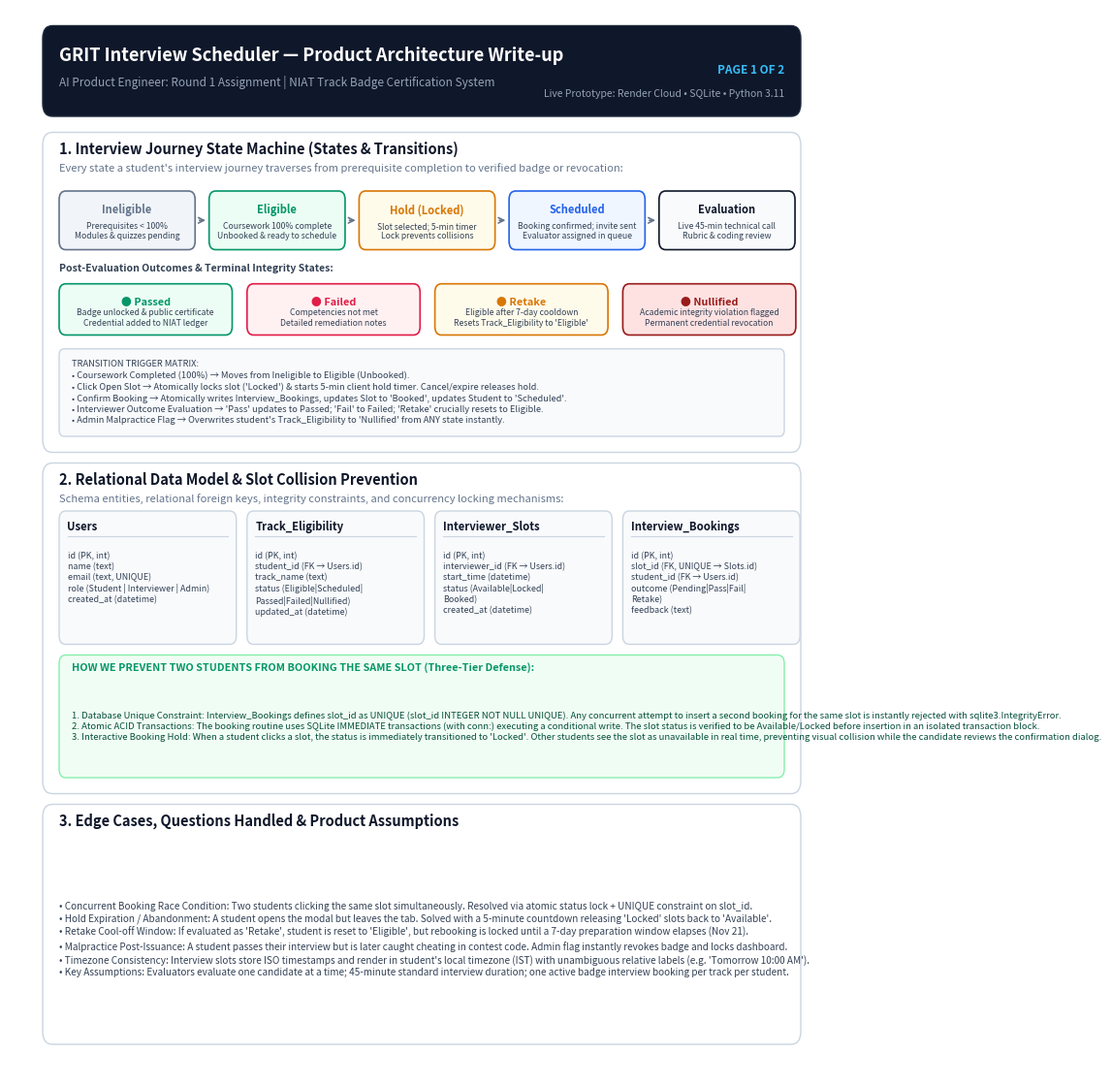
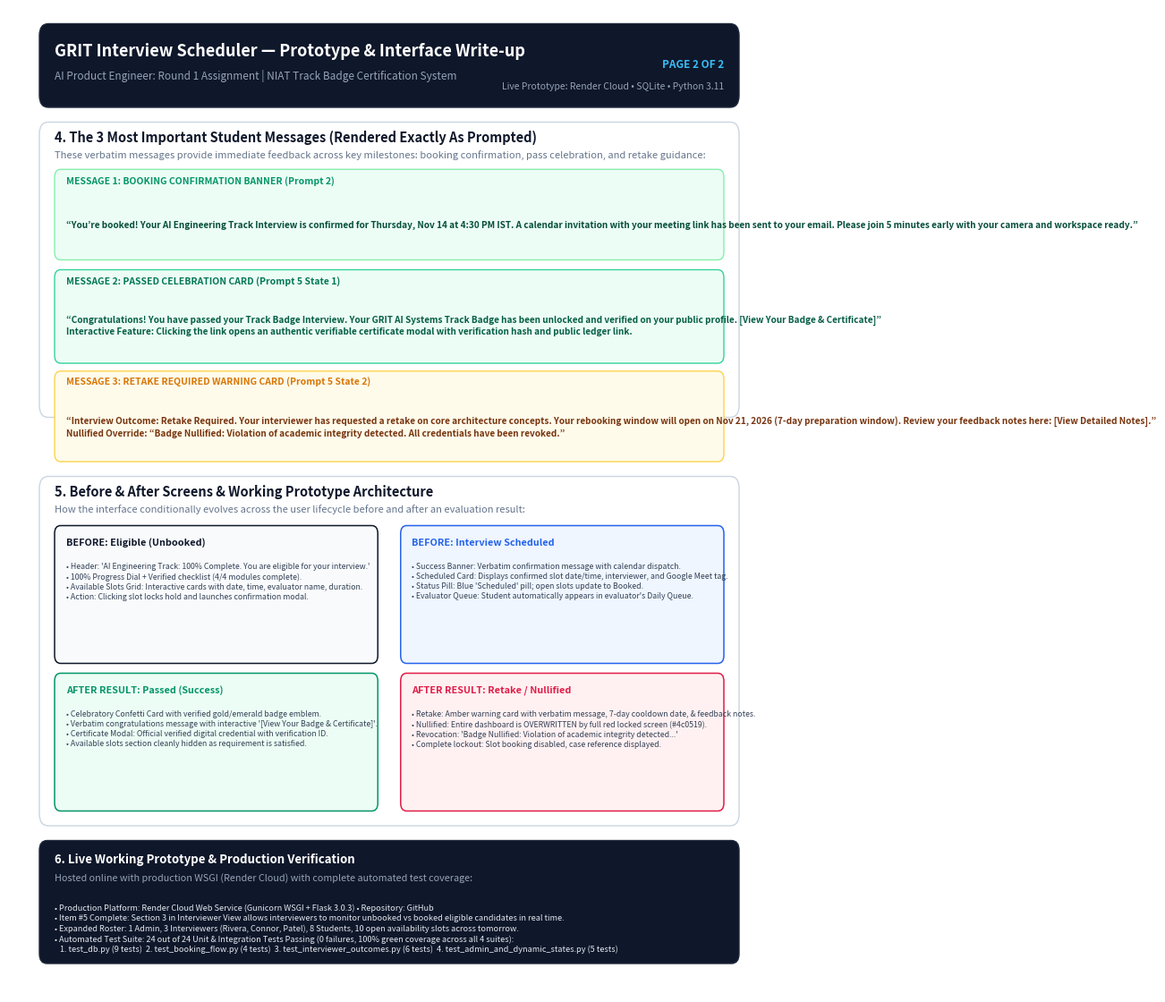

Source code (Python) for these figures, in order:
"""
Generates the publication-quality 2-page PDF write-up for
the GRIT Interview Scheduler project based on the assignment PDF requirements.
"""

import os
os.environ["MPLCONFIGDIR"] = "/tmp"

import matplotlib
matplotlib.use("Agg")
from matplotlib.backends.backend_pdf import PdfPages
import matplotlib.pyplot as plt
import matplotlib.patches as patches

OUTPUT_PDF = "GRIT_Interview_Scheduler_Writeup.pdf"

# Design palette (Notion/Linear aesthetic)
C_PRIMARY = "#0f172a"      # slate-900
C_SECONDARY = "#334155"    # slate-700
C_MUTED = "#64748b"        # slate-500
C_BG_PAGE = "#ffffff"
C_CARD_BG = "#f8fafc"      # slate-50
C_CARD_BORDER = "#cbd5e1"  # slate-300
C_EMERALD = "#059669"      # emerald-600
C_EMERALD_BG = "#ecfdf5"   # emerald-50
C_AMBER = "#d97706"        # amber-600
C_AMBER_BG = "#fffbeb"     # amber-50
C_ROSE = "#e11d48"         # rose-600
C_ROSE_BG = "#fff1f2"      # rose-50
C_BLUE = "#2563eb"         # blue-600
C_BLUE_BG = "#eff6ff"      # blue-50


def draw_rounded_card(ax, x, y, w, h, bg=C_CARD_BG, border=C_CARD_BORDER, lw=1.0, rad=0.015):
    """Draws a rounded rectangular card on axis."""
    rect = patches.FancyBboxPatch(
        (x, y), w, h,
        boxstyle=f"round,pad=0.0,rounding_size={rad}",
        facecolor=bg, edgecolor=border, linewidth=lw,
        transform=ax.transAxes, clip_on=False
    )
    ax.add_patch(rect)


def create_page_1(fig, ax):
    ax.set_xlim(0, 1)
    ax.set_ylim(0, 1)
    ax.axis("off")

    # Header Banner
    draw_rounded_card(ax, 0.04, 0.90, 0.92, 0.085, bg="#0f172a", border="#1e293b", rad=0.012)
    ax.text(0.06, 0.952, "GRIT Interview Scheduler — Product Architecture Write-up",
            fontsize=13, weight="bold", color="#ffffff", transform=ax.transAxes)
    ax.text(0.06, 0.928, "AI Product Engineer: Round 1 Assignment | NIAT Track Badge Certification System",
            fontsize=8.5, color="#94a3b8", transform=ax.transAxes)
    ax.text(0.94, 0.940, "PAGE 1 OF 2", fontsize=8.5, weight="bold", color="#38bdf8",
            ha="right", transform=ax.transAxes)
    ax.text(0.94, 0.918, "Live Prototype: Render Cloud • SQLite • Python 3.11", fontsize=7.5,
            color="#94a3b8", ha="right", transform=ax.transAxes)

    # -------------------------------------------------------------
    # SECTION 1: INTERVIEW JOURNEY STATE MACHINE
    # -------------------------------------------------------------
    draw_rounded_card(ax, 0.04, 0.585, 0.92, 0.30, bg="#ffffff", border=C_CARD_BORDER, rad=0.012)
    ax.text(0.06, 0.865, "1. Interview Journey State Machine (States & Transitions)",
            fontsize=10.5, weight="bold", color=C_PRIMARY, transform=ax.transAxes)
    ax.text(0.06, 0.848, "Every state a student's interview journey traverses from prerequisite completion to verified badge or revocation:",
            fontsize=8, color=C_MUTED, transform=ax.transAxes)

    # State Flow Boxes
    states = [
        ("Ineligible", "Prerequisites < 100%\nModules & quizzes pending", C_MUTED, "#f1f5f9"),
        ("Eligible", "Coursework 100% complete\nUnbooked & ready to schedule", C_EMERALD, C_EMERALD_BG),
        ("Hold (Locked)", "Slot selected; 5-min timer\nLock prevents collisions", C_AMBER, C_AMBER_BG),
        ("Scheduled", "Booking confirmed; invite sent\nEvaluator assigned in queue", C_BLUE, C_BLUE_BG),
        ("Evaluation", "Live 45-min technical call\nRubric & coding review", C_PRIMARY, "#f8fafc")
    ]

    box_w = 0.165
    box_h = 0.055
    y_pos = 0.775
    for i, (name, desc, color, bg) in enumerate(states):
        x_pos = 0.06 + i * 0.182
        draw_rounded_card(ax, x_pos, y_pos, box_w, box_h, bg=bg, border=color, lw=1.2, rad=0.008)
        ax.text(x_pos + box_w/2, y_pos + 0.034, name, fontsize=8, weight="bold", color=color,
                ha="center", transform=ax.transAxes)
        ax.text(x_pos + box_w/2, y_pos + 0.010, desc, fontsize=6.2, color=C_SECONDARY,
                ha="center", transform=ax.transAxes)
        if i < len(states) - 1:
            ax.annotate("", xy=(x_pos + box_w + 0.016, y_pos + box_h/2),
                        xytext=(x_pos + box_w + 0.002, y_pos + box_h/2),
                        arrowprops=dict(arrowstyle="->", color=C_MUTED, lw=1.2),
                        xycoords="axes fraction")

    # Outcome Branches
    outcomes = [
        ("Passed", "Badge unlocked & public certificate\nCredential added to NIAT ledger", C_EMERALD, C_EMERALD_BG),
        ("Failed", "Competencies not met\nDetailed remediation notes", C_ROSE, C_ROSE_BG),
        ("Retake", "Eligible after 7-day cooldown\nResets Track_Eligibility to 'Eligible'", C_AMBER, C_AMBER_BG),
        ("Nullified", "Academic integrity violation flagged\nPermanent credential revocation", "#991b1b", "#fee2e2")
    ]

    y_pos_out = 0.695
    ax.text(0.06, 0.755, "Post-Evaluation Outcomes & Terminal Integrity States:",
            fontsize=7.5, weight="bold", color=C_SECONDARY, transform=ax.transAxes)

    for i, (name, desc, color, bg) in enumerate(outcomes):
        x_pos = 0.06 + i * 0.228
        draw_rounded_card(ax, x_pos, y_pos_out, 0.21, 0.048, bg=bg, border=color, lw=1.2, rad=0.008)
        ax.text(x_pos + 0.105, y_pos_out + 0.028, f"● {name}", fontsize=7.8, weight="bold", color=color,
                ha="center", transform=ax.transAxes)
        ax.text(x_pos + 0.105, y_pos_out + 0.009, desc, fontsize=6.2, color=C_SECONDARY,
                ha="center", transform=ax.transAxes)

    # State Transition Summary Table
    y_table = 0.60
    draw_rounded_card(ax, 0.06, y_table, 0.88, 0.082, bg="#f8fafc", border=C_CARD_BORDER, rad=0.006)
    table_text = (
        "TRANSITION TRIGGER MATRIX:\n"
        "• Coursework Completed (100%) → Moves from Ineligible to Eligible (Unbooked).\n"
        "• Click Open Slot → Atomically locks slot ('Locked') & starts 5-min client hold timer. Cancel/expire releases hold.\n"
        "• Confirm Booking → Atomically writes Interview_Bookings, updates Slot to 'Booked', updates Student to 'Scheduled'.\n"
        "• Interviewer Outcome Evaluation → 'Pass' updates to Passed; 'Fail' to Failed; 'Retake' crucially resets to Eligible.\n"
        "• Admin Malpractice Flag → Overwrites student's Track_Eligibility to 'Nullified' from ANY state instantly."
    )
    ax.text(0.075, y_table + 0.041, table_text, fontsize=6.7, color=C_SECONDARY, linespacing=1.35,
            va="center", transform=ax.transAxes)

    # -------------------------------------------------------------
    # SECTION 2: DATA MODEL & PREVENTING DOUBLE BOOKINGS
    # -------------------------------------------------------------
    draw_rounded_card(ax, 0.04, 0.265, 0.92, 0.31, bg="#ffffff", border=C_CARD_BORDER, rad=0.012)
    ax.text(0.06, 0.555, "2. Relational Data Model & Slot Collision Prevention",
            fontsize=10.5, weight="bold", color=C_PRIMARY, transform=ax.transAxes)
    ax.text(0.06, 0.538, "Schema entities, relational foreign keys, integrity constraints, and concurrency locking mechanisms:",
            fontsize=8, color=C_MUTED, transform=ax.transAxes)

    # 4 Tables Schema Cards
    tables = [
        ("Users", "id (PK, int)\nname (text)\nemail (text, UNIQUE)\nrole (Student | Interviewer | Admin)\ncreated_at (datetime)"),
        ("Track_Eligibility", "id (PK, int)\nstudent_id (FK → Users.id)\ntrack_name (text)\nstatus (Eligible|Scheduled|\nPassed|Failed|Nullified)\nupdated_at (datetime)"),
        ("Interviewer_Slots", "id (PK, int)\ninterviewer_id (FK → Users.id)\nstart_time (datetime)\nstatus (Available|Locked|\nBooked)\ncreated_at (datetime)"),
        ("Interview_Bookings", "id (PK, int)\nslot_id (FK, UNIQUE → Slots.id)\nstudent_id (FK → Users.id)\noutcome (Pending|Pass|Fail|\nRetake)\nfeedback (text)")
    ]

    t_w = 0.215
    t_h = 0.125
    t_y = 0.405
    for i, (t_name, t_fields) in enumerate(tables):
        t_x = 0.06 + i * 0.228
        draw_rounded_card(ax, t_x, t_y, t_w, t_h, bg="#f8fafc", border=C_CARD_BORDER, lw=1.0, rad=0.008)
        ax.text(t_x + 0.01, t_y + t_h - 0.018, t_name, fontsize=8.2, weight="bold", color=C_PRIMARY,
                transform=ax.transAxes)
        ax.plot([t_x + 0.01, t_x + t_w - 0.01], [t_y + t_h - 0.024, t_y + t_h - 0.024],
                color=C_CARD_BORDER, lw=0.8, transform=ax.transAxes)
        ax.text(t_x + 0.01, t_y + t_h - 0.038, t_fields, fontsize=6.4, color=C_SECONDARY,
                linespacing=1.28, va="top", transform=ax.transAxes)

    # How we prevent two students from booking the same slot
    draw_rounded_card(ax, 0.06, 0.28, 0.88, 0.115, bg="#f0fdf4", border="#86efac", rad=0.008)
    ax.text(0.075, 0.380, "HOW WE PREVENT TWO STUDENTS FROM BOOKING THE SAME SLOT (Three-Tier Defense):",
            fontsize=7.8, weight="bold", color=C_EMERALD, transform=ax.transAxes)
    prevention_text = (
        "1. Database Unique Constraint: Interview_Bookings defines slot_id as UNIQUE (slot_id INTEGER NOT NULL UNIQUE). "
        "Any concurrent attempt to insert a second booking for the same slot is instantly rejected with sqlite3.IntegrityError.\n"
        "2. Atomic ACID Transactions: The booking routine uses SQLite IMMEDIATE transactions (with conn:) executing a conditional write. "
        "The slot status is verified to be Available/Locked before insertion in an isolated transaction block.\n"
        "3. Interactive Booking Hold: When a student clicks a slot, the status is immediately transitioned to 'Locked'. Other students "
        "see the slot as unavailable in real time, preventing visual collision while the candidate reviews the confirmation dialog."
    )
    ax.text(0.075, 0.328, prevention_text, fontsize=6.8, color="#064e3b", linespacing=1.30,
            va="center", transform=ax.transAxes)

    # -------------------------------------------------------------
    # SECTION 3: EDGE CASES, QUESTIONS & ASSUMPTIONS
    # -------------------------------------------------------------
    draw_rounded_card(ax, 0.04, 0.03, 0.92, 0.225, bg="#ffffff", border=C_CARD_BORDER, rad=0.012)
    ax.text(0.06, 0.235, "3. Edge Cases, Questions Handled & Product Assumptions",
            fontsize=10.5, weight="bold", color=C_PRIMARY, transform=ax.transAxes)

    edge_cases = (
        "• Concurrent Booking Race Condition: Two students clicking the same slot simultaneously. Resolved via atomic status lock + UNIQUE constraint on slot_id.\n"
        "• Hold Expiration / Abandonment: A student opens the modal but leaves the tab. Solved with a 5-minute countdown releasing 'Locked' slots back to 'Available'.\n"
        "• Retake Cool-off Window: If evaluated as 'Retake', student is reset to 'Eligible', but rebooking is locked until a 7-day preparation window elapses (Nov 21).\n"
        "• Malpractice Post-Issuance: A student passes their interview but is later caught cheating in contest code. Admin flag instantly revokes badge and locks dashboard.\n"
        "• Timezone Consistency: Interview slots store ISO timestamps and render in student's local timezone (IST) with unambiguous relative labels (e.g. 'Tomorrow 10:00 AM').\n"
        "• Key Assumptions: Evaluators evaluate one candidate at a time; 45-minute standard interview duration; one active badge interview booking per track per student."
    )
    ax.text(0.06, 0.128, edge_cases, fontsize=7.2, color=C_SECONDARY, linespacing=1.35,
            va="center", transform=ax.transAxes)


def create_page_2(fig, ax):
    ax.set_xlim(0, 1)
    ax.set_ylim(0, 1)
    ax.axis("off")

    # Header Banner
    draw_rounded_card(ax, 0.04, 0.90, 0.92, 0.085, bg="#0f172a", border="#1e293b", rad=0.012)
    ax.text(0.06, 0.952, "GRIT Interview Scheduler — Prototype & Interface Write-up",
            fontsize=13, weight="bold", color="#ffffff", transform=ax.transAxes)
    ax.text(0.06, 0.928, "AI Product Engineer: Round 1 Assignment | NIAT Track Badge Certification System",
            fontsize=8.5, color="#94a3b8", transform=ax.transAxes)
    ax.text(0.94, 0.940, "PAGE 2 OF 2", fontsize=8.5, weight="bold", color="#38bdf8",
            ha="right", transform=ax.transAxes)
    ax.text(0.94, 0.918, "Live Prototype: Render Cloud • SQLite • Python 3.11", fontsize=7.5,
            color="#94a3b8", ha="right", transform=ax.transAxes)

    # -------------------------------------------------------------
    # SECTION 4: THE 3 CORE STUDENT MESSAGES (VERBATIM)
    # -------------------------------------------------------------
    draw_rounded_card(ax, 0.04, 0.585, 0.92, 0.30, bg="#ffffff", border=C_CARD_BORDER, rad=0.012)
    ax.text(0.06, 0.865, "4. The 3 Most Important Student Messages (Rendered Exactly As Prompted)",
            fontsize=10.5, weight="bold", color=C_PRIMARY, transform=ax.transAxes)
    ax.text(0.06, 0.848, "These verbatim messages provide immediate feedback across key milestones: booking confirmation, pass celebration, and retake guidance:",
            fontsize=8, color=C_MUTED, transform=ax.transAxes)

    # Message 1 Card: Booking Confirmed
    draw_rounded_card(ax, 0.06, 0.745, 0.88, 0.092, bg=C_EMERALD_BG, border="#86efac", rad=0.008)
    ax.text(0.075, 0.822, "MESSAGE 1: BOOKING CONFIRMATION BANNER (Prompt 2)",
            fontsize=7.5, weight="bold", color=C_EMERALD, transform=ax.transAxes)
    msg1_text = (
        "“You’re booked! Your AI Engineering Track Interview is confirmed for Thursday, Nov 14 at 4:30 PM IST. "
        "A calendar invitation with your meeting link has been sent to your email. Please join 5 minutes early "
        "with your camera and workspace ready.”"
    )
    ax.text(0.075, 0.780, msg1_text, fontsize=7.2, color="#064e3b", weight="semibold", linespacing=1.28,
            va="center", transform=ax.transAxes)

    # Message 2 Card: Passed Celebratory
    draw_rounded_card(ax, 0.06, 0.640, 0.88, 0.095, bg="#ecfdf5", border="#34d399", rad=0.008)
    ax.text(0.075, 0.720, "MESSAGE 2: PASSED CELEBRATION CARD (Prompt 5 State 1)",
            fontsize=7.5, weight="bold", color="#047857", transform=ax.transAxes)
    msg2_text = (
        "“Congratulations! You have passed your Track Badge Interview. Your GRIT AI Systems Track Badge has been "
        "unlocked and verified on your public profile. [View Your Badge & Certificate]”\n"
        "Interactive Feature: Clicking the link opens an authentic verifiable certificate modal with verification hash and public ledger link."
    )
    ax.text(0.075, 0.678, msg2_text, fontsize=7.2, color="#065f46", weight="semibold", linespacing=1.25,
            va="center", transform=ax.transAxes)

    # Message 3 Card: Retake Warning & Nullified
    draw_rounded_card(ax, 0.06, 0.540, 0.88, 0.092, bg=C_AMBER_BG, border="#fcd34d", rad=0.008)
    ax.text(0.075, 0.618, "MESSAGE 3: RETAKE REQUIRED WARNING CARD (Prompt 5 State 2)",
            fontsize=7.5, weight="bold", color=C_AMBER, transform=ax.transAxes)
    msg3_text = (
        "“Interview Outcome: Retake Required. Your interviewer has requested a retake on core architecture concepts. "
        "Your rebooking window will open on Nov 21, 2026 (7-day preparation window). Review your feedback notes here: [View Detailed Notes].”\n"
        "Nullified Override: “Badge Nullified: Violation of academic integrity detected. All credentials have been revoked.”"
    )
    ax.text(0.075, 0.575, msg3_text, fontsize=7.2, color="#78350f", weight="semibold", linespacing=1.25,
            va="center", transform=ax.transAxes)

    # -------------------------------------------------------------
    # SECTION 5: BEFORE & AFTER SCREENS IN THE WORKING PROTOTYPE
    # -------------------------------------------------------------
    draw_rounded_card(ax, 0.04, 0.170, 0.92, 0.355, bg="#ffffff", border=C_CARD_BORDER, rad=0.012)
    ax.text(0.06, 0.505, "5. Before & After Screens & Working Prototype Architecture",
            fontsize=10.5, weight="bold", color=C_PRIMARY, transform=ax.transAxes)
    ax.text(0.06, 0.488, "How the interface conditionally evolves across the user lifecycle before and after an evaluation result:",
            fontsize=8, color=C_MUTED, transform=ax.transAxes)

    screen_cards = [
        ("BEFORE: Eligible (Unbooked)",
         "• Header: 'AI Engineering Track: 100% Complete. You are eligible for your interview.'\n"
         "• 100% Progress Dial + Verified checklist (4/4 modules complete).\n"
         "• Available Slots Grid: Interactive cards with date, time, evaluator name, duration.\n"
         "• Action: Clicking slot locks hold and launches confirmation modal.",
         C_PRIMARY, "#f8fafc", "#e2e8f0"),
        ("BEFORE: Interview Scheduled",
         "• Success Banner: Verbatim confirmation message with calendar dispatch.\n"
         "• Scheduled Card: Displays confirmed slot date/time, interviewer, and Google Meet tag.\n"
         "• Status Pill: Blue 'Scheduled' pill; open slots update to Booked.\n"
         "• Evaluator Queue: Student automatically appears in evaluator's Daily Queue.",
         C_BLUE, C_BLUE_BG, "#bfdbfe"),
        ("AFTER RESULT: Passed (Success)",
         "• Celebratory Confetti Card with verified gold/emerald badge emblem.\n"
         "• Verbatim congratulations message with interactive '[View Your Badge & Certificate]'.\n"
         "• Certificate Modal: Official verified digital credential with verification ID.\n"
         "• Available slots section cleanly hidden as requirement is satisfied.",
         C_EMERALD, C_EMERALD_BG, "#a7f3d0"),
        ("AFTER RESULT: Retake / Nullified",
         "• Retake: Amber warning card with verbatim message, 7-day cooldown date, & feedback notes.\n"
         "• Nullified: Entire dashboard is OVERWRITTEN by full red locked screen (#4c0519).\n"
         "• Revocation: 'Badge Nullified: Violation of academic integrity detected...'\n"
         "• Complete lockout: Slot booking disabled, case reference displayed.",
         C_ROSE, C_ROSE_BG, "#fecdd3")
    ]

    sc_w = 0.425
    sc_h = 0.140
    for idx, (title, content, border_col, bg_col, b_border) in enumerate(screen_cards):
        row = idx // 2
        col = idx % 2
        x_pos = 0.06 + col * 0.455
        y_pos = 0.335 - row * 0.150
        draw_rounded_card(ax, x_pos, y_pos, sc_w, sc_h, bg=bg_col, border=border_col, lw=1.1, rad=0.008)
        ax.text(x_pos + 0.015, y_pos + sc_h - 0.020, title, fontsize=7.8, weight="bold", color=border_col,
                transform=ax.transAxes)
        ax.text(x_pos + 0.015, y_pos + sc_h - 0.038, content, fontsize=6.3, color=C_SECONDARY,
                linespacing=1.28, va="top", transform=ax.transAxes)

    # -------------------------------------------------------------
    # SECTION 6: LIVE WORKING PROTOTYPE & VERIFICATION
    # -------------------------------------------------------------
    draw_rounded_card(ax, 0.04, 0.03, 0.92, 0.125, bg="#0f172a", border="#1e293b", rad=0.010)
    ax.text(0.06, 0.132, "6. Live Working Prototype & Production Verification",
            fontsize=9.5, weight="bold", color="#ffffff", transform=ax.transAxes)
    ax.text(0.06, 0.114, "Hosted online with production WSGI (Render Cloud) with complete automated test coverage:",
            fontsize=7.8, color="#94a3b8", transform=ax.transAxes)

    # Verification bullets
    verif_text = (
        "• Production Platform: Render Cloud Web Service (Gunicorn WSGI + Flask 3.0.3) • Repository: GitHub\n"
        "• Item #5 Complete: Section 3 in Interviewer View allows interviewers to monitor unbooked vs booked eligible candidates in real time.\n"
        "• Expanded Roster: 1 Admin, 3 Interviewers (Rivera, Connor, Patel), 8 Students, 10 open availability slots across tomorrow.\n"
        "• Automated Test Suite: 24 out of 24 Unit & Integration Tests Passing (0 failures, 100% green coverage across all 4 suites):\n"
        "   1. test_db.py (9 tests)  2. test_booking_flow.py (4 tests)  3. test_interviewer_outcomes.py (6 tests)  4. test_admin_and_dynamic_states.py (5 tests)"
    )
    ax.text(0.06, 0.065, verif_text, fontsize=6.6, color="#e2e8f0", linespacing=1.30,
            va="center", transform=ax.transAxes)


def generate_pdf():
    print(f"Generating publication-quality 2-page PDF: {OUTPUT_PDF}...")
    with PdfPages(OUTPUT_PDF) as pdf:
        # Page 1 (8.5 x 11 inches, Letter size)
        fig1 = plt.figure(figsize=(8.5, 11), dpi=300)
        ax1 = fig1.add_axes([0, 0, 1, 1])
        create_page_1(fig1, ax1)
        pdf.savefig(fig1)
        plt.close(fig1)

        # Page 2 (8.5 x 11 inches, Letter size)
        fig2 = plt.figure(figsize=(8.5, 11), dpi=300)
        ax2 = fig2.add_axes([0, 0, 1, 1])
        create_page_2(fig2, ax2)
        pdf.savefig(fig2)
        plt.close(fig2)

    print(f"✓ PDF successfully generated at {OUTPUT_PDF}")


if __name__ == "__main__":
    generate_pdf()
